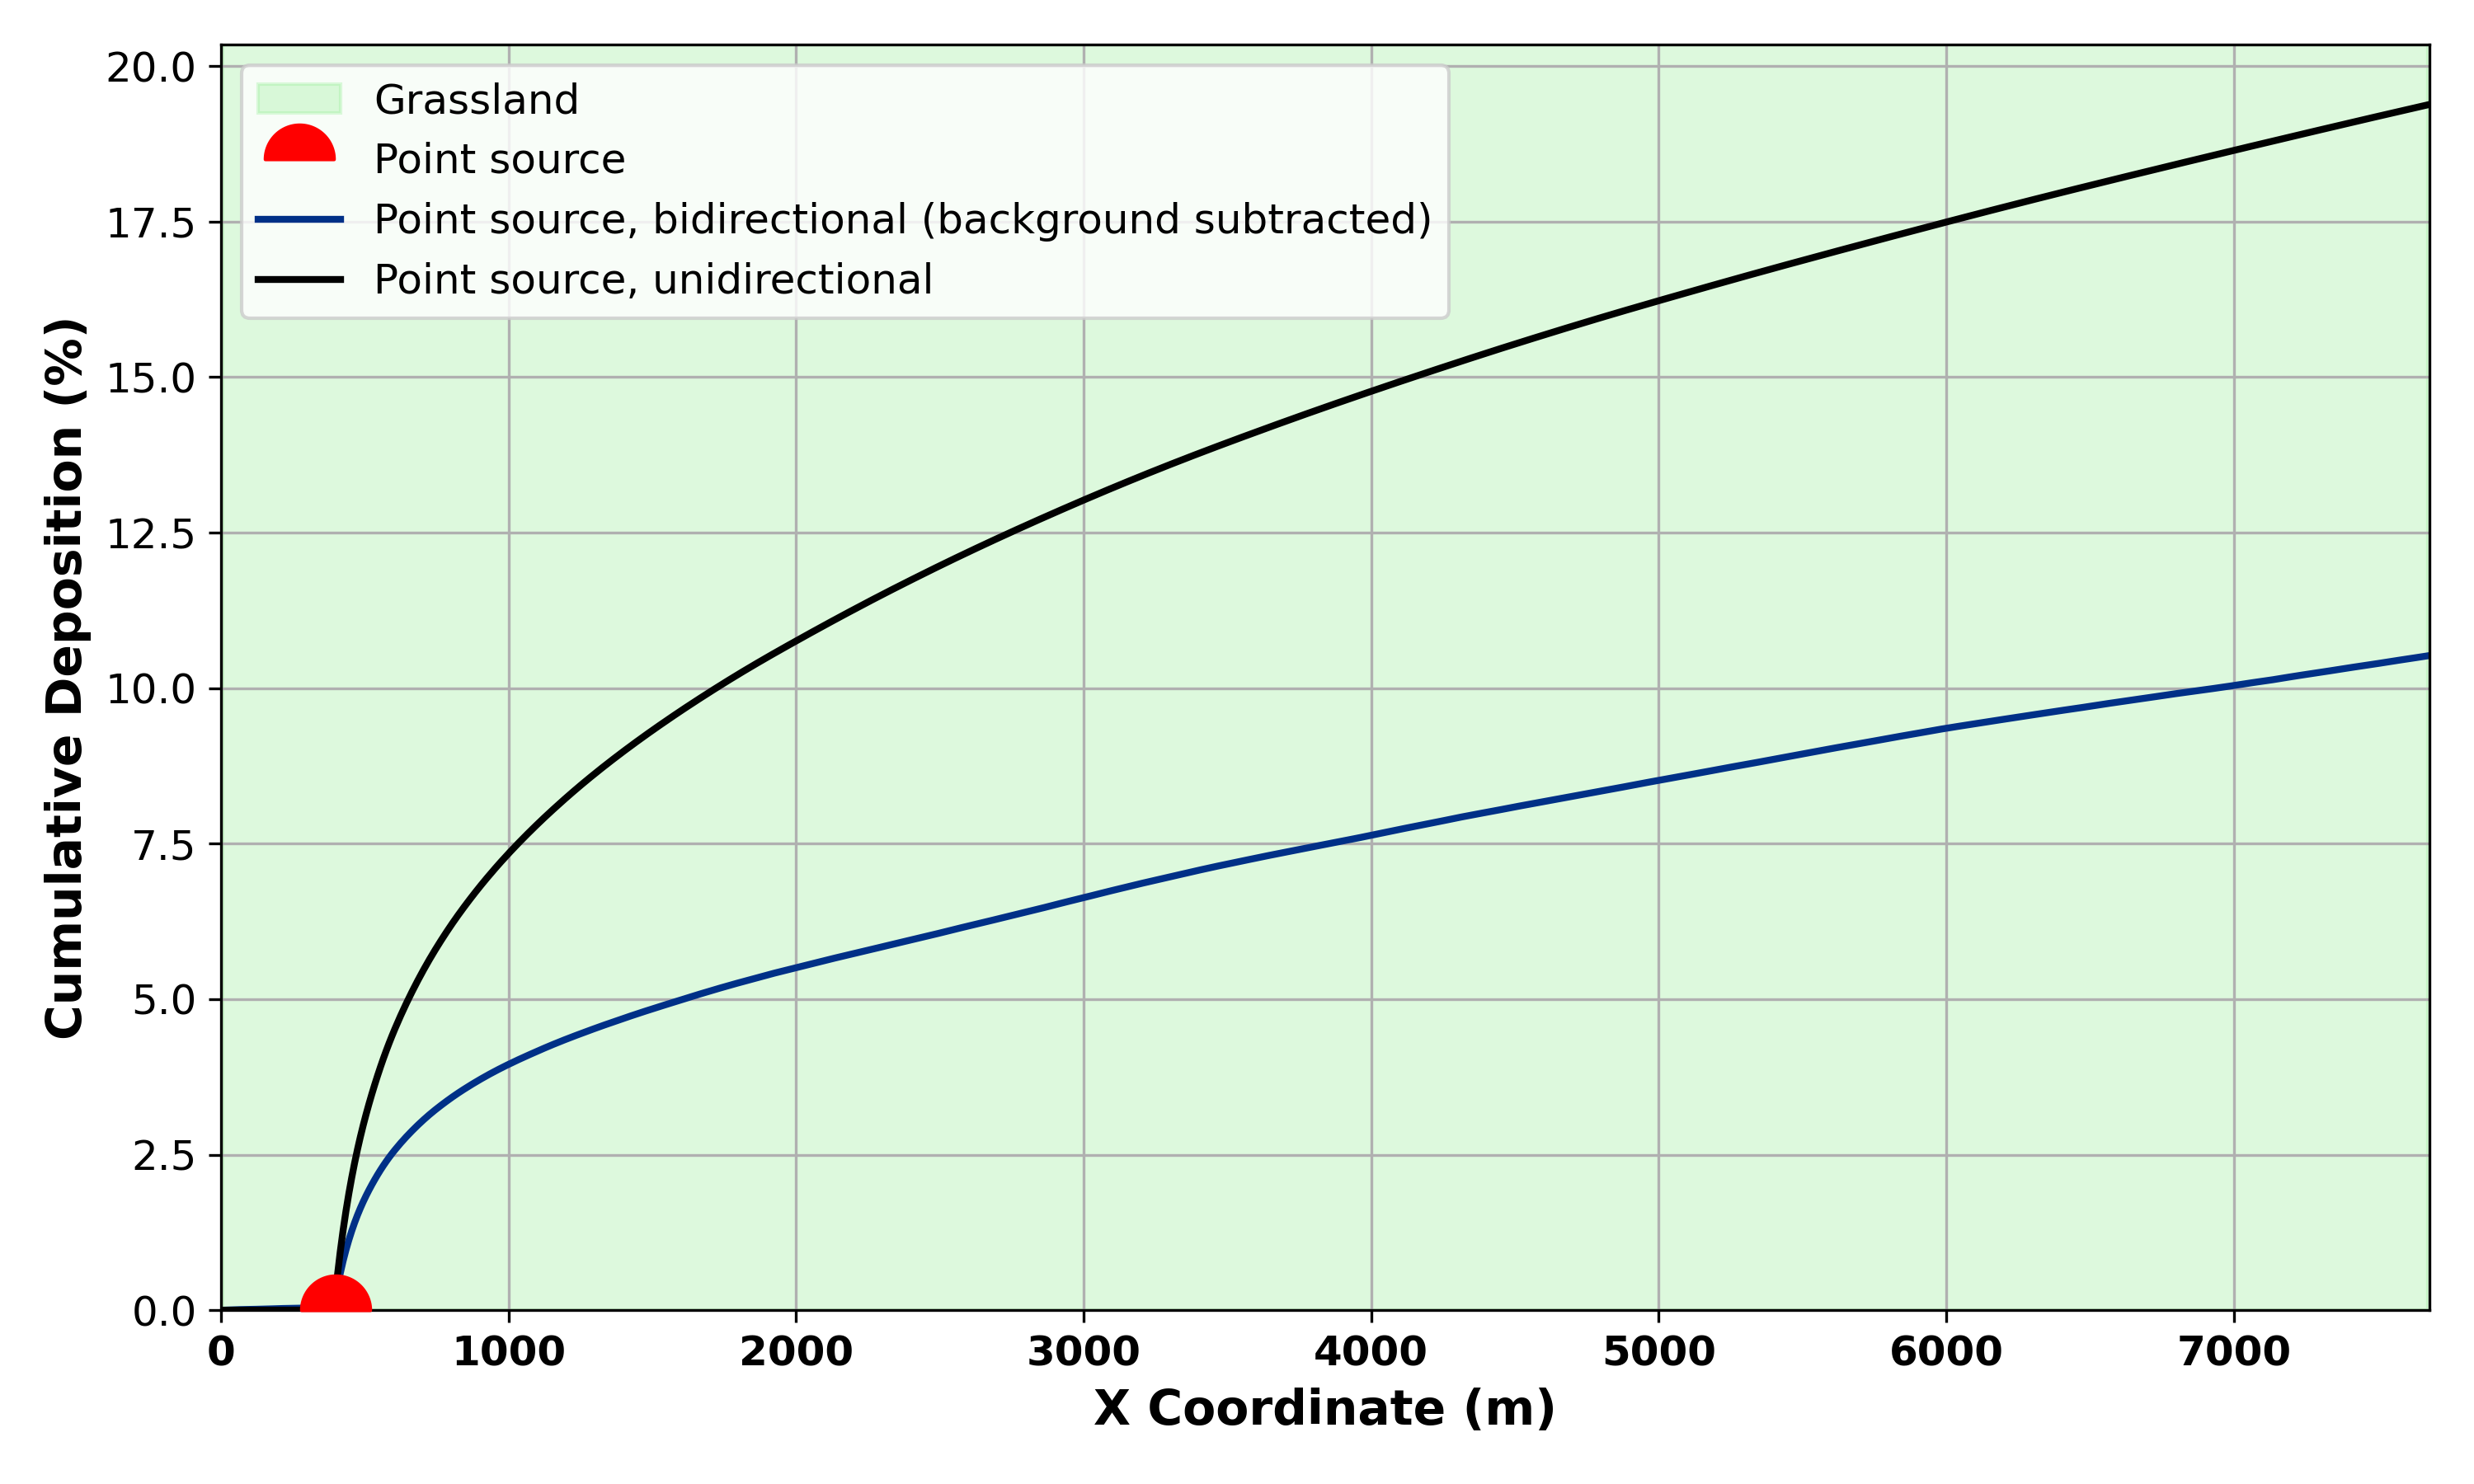

This figure's Python source:
"""
Analyse NH3 dry-deposition flux from MicroHH netCDF output (grassland scenario).
"""

import os
import traceback

import matplotlib.path as mpath
import matplotlib.pyplot as plt
import matplotlib.transforms as mtransforms
import netCDF4 as nc
import numpy as np

plt.rcParams.update({
    'font.size':          12,
    'axes.titlesize':     16,
    'axes.labelsize':     14,
    'axes.labelweight':   'bold',
    'xtick.labelsize':    12,
    'ytick.labelsize':    12,
    'legend.fontsize':    12,
    'figure.titlesize':   16,
    'figure.titleweight': 'bold',
})

EMISSION_RATE     = 4e-5   # kg/s  (4 sources x 0.01 g/s each)
SOURCE_X_POSITION = 400    # m from western boundary
X_MAX             = 7680   # m, eastern boundary

NAVY  = '#003087'   # PSBG - BG
BLACK = '#000000'   # PS onedir

GRASS_COLOR = 'lightgreen'

REPORT_DISTANCES = [1400, 2400, 3400, 4400, 5400, 6400, 7400]  # m

BASE = '../cases/grassland'
FILES = {
    'psbg':   f'{BASE}/psbg_bidir_dz04/flux_inst.xy.nc',
    'bg':     f'{BASE}/bg_bidir_dz04/flux_inst.xy.nc',
    'onedir': f'{BASE}/ps_onedir_dz04/flux_inst.xy.nc',
}


def _draw_source_marker(ax, x_pos, radius_pts=10, color='r'):
    theta = np.linspace(0, np.pi, 100)
    verts = np.column_stack([np.cos(theta), np.sin(theta)])
    verts = np.vstack([verts, [0, 0]])
    codes = (
        [mpath.Path.MOVETO]
        + [mpath.Path.LINETO] * (len(theta) - 1)
        + [mpath.Path.CLOSEPOLY]
    )
    semi_marker = mpath.Path(verts, codes)
    trans = mtransforms.blended_transform_factory(ax.transData, ax.transAxes)
    ax.plot(x_pos, 0, marker=semi_marker, markersize=radius_pts * 2,
            color=color, transform=trans, clip_on=False,
            label='Point source', zorder=5, linestyle='none')


def _select_time(flux, time, start_time, end_time):
    if start_time is None and end_time is None:
        print(f"  Using all {flux.shape[0]} timesteps")
        return flux

    st   = time[0]  if start_time is None else start_time
    et   = time[-1] if end_time   is None else end_time
    mask = (time >= st) & (time <= et)

    if not np.any(mask):
        print(f"  Warning: no data in [{st:.0f}, {et:.0f}] s -- using all timesteps.")
        return flux

    selected = flux[mask]
    sel_time = time[mask]
    print(f"  Selected {len(sel_time)} timesteps ({sel_time[0]:.0f} - {sel_time[-1]:.0f} s)")
    return selected


def _integrate_and_sort(flux, x, y):
    """
    Integrate flux [kg/m2/s] over y for every (timestep, x-column),
    average over time, sort by x, and compute cumulative deposition.
    """
    n          = flux.shape[0]
    integrated = np.zeros((n, len(x)))

    print("  Integrating over y:")
    for t in range(n):
        if t % 10 == 0 or t == n - 1:
            print(f"  Progress: {(t + 1) / n * 100:.1f}%  ({t + 1}/{n})", end="\r")
        for i in range(len(x)):
            integrated[t, i] = np.trapz(flux[t, :, i], y)  # kg/m/s
    print()

    mean_flux = np.mean(integrated, axis=0)
    sort_idx  = np.argsort(x)
    sx        = x[sort_idx]
    sf        = mean_flux[sort_idx]
    dx        = np.diff(sx, prepend=sx[0])
    cumul     = np.cumsum(-sf * dx) / EMISSION_RATE

    return sx, sf * 1e6, cumul


def analyze_single(filename, start_time=None, end_time=None):
    """Read one flux_inst.xy.nc file, integrate over y, and average over time."""
    with nc.Dataset(filename, 'r') as ds:
        x    = ds.variables['x'][:]
        y    = ds.variables['y'][:]
        time = ds.variables['time'][:]
        flux = ds.variables['flux_inst'][:]

    print(f"  {os.path.basename(filename)}: {flux.shape[0]} timesteps "
          f"({time[0]:.0f} - {time[-1]:.0f} s)")

    flux = _select_time(flux, time, start_time, end_time)
    return _integrate_and_sort(flux, x, y)


def analyze_difference(psbg_file, bg_file, start_time=None, end_time=None):
    """
    Subtract BG flux from PSBG flux to isolate the point-source contribution,
    then integrate over y and average over time.
    """
    with nc.Dataset(psbg_file, 'r') as ds:
        x         = ds.variables['x'][:]
        y         = ds.variables['y'][:]
        time      = ds.variables['time'][:]
        psbg_flux = ds.variables['flux_inst'][:]

    with nc.Dataset(bg_file, 'r') as ds:
        bg_time = ds.variables['time'][:]
        bg_flux = ds.variables['flux_inst'][:]

    print(f"  PSBG: {psbg_flux.shape[0]} timesteps ({time[0]:.0f} - {time[-1]:.0f} s)")

    if not np.array_equal(time, bg_time):
        print("  Warning: time axes of PSBG and BG files do not match exactly.")

    psbg_flux = _select_time(psbg_flux, time, start_time, end_time)
    bg_flux   = _select_time(bg_flux,   time, start_time, end_time)

    return _integrate_and_sort(psbg_flux - bg_flux, x, y)


def _style_ax(ax, x_all):
    ax.tick_params(axis='both', which='major', labelsize=12)
    for lbl in ax.get_xticklabels() + ax.get_yticklabels():
        lbl.set_fontweight('bold')

    ax.axvspan(min(x_all), max(x_all), color=GRASS_COLOR, alpha=0.3, label='Grassland')
    _draw_source_marker(ax, SOURCE_X_POSITION, radius_pts=10, color='r')
    ax.set_xlim(left=0, right=X_MAX)
    ax.spines['left'].set_position(('data', 0))
    ax.grid(True)


def _print_statistics(results, labels):
    for (x, flux, cumul), label in zip(results, labels):
        print(f"\n--- {label} ---")
        print(f"  Total deposition fraction : {cumul[-1]:.4f}  ({cumul[-1] * 100:.2f} %)")
        peak_idx = np.argmin(flux)
        print(f"  Peak deposition flux      : {flux[peak_idx]:.6f} ug/m/s  at x = {x[peak_idx]:.1f} m")
        print("  Cumulative deposition at key distances:")
        for dist in REPORT_DISTANCES:
            if dist <= max(x):
                idx = np.abs(x - dist).argmin()
                print(f"    {dist:5d} m : {cumul[idx] * 100:.2f} %")


def plot_results(results, labels, colors, output_name='f03'):
    label_font = {'fontsize': 14, 'fontweight': 'bold'}
    x_all      = results[0][0]

    fig, ax = plt.subplots(figsize=(10, 6))
    _style_ax(ax, x_all)
    for (x, _, cumul), label, color in zip(results, labels, colors):
        ax.plot(x, cumul * 100, color=color, linewidth=2, label=label)
    ax.set_xlabel('X Coordinate (m)', **label_font)
    ax.set_ylabel('Cumulative Deposition (%)', **label_font)
    ax.set_ylim(bottom=0)
    ax.legend(loc='upper left')
    fig.tight_layout()
    fig.savefig(f'{output_name}.png', dpi=300)
    fig.savefig(f'{output_name}.pdf')
    plt.show()

    _print_statistics(results, labels)
    _print_difference(results, labels)


def _print_difference(results, labels):
    total1 = results[0][2][-1]
    total2 = results[1][2][-1]
    diff_pct = (total2 - total1) / total1 * 100
    print(f"\n--- Difference ({labels[1]} vs {labels[0]}) ---")
    print(f"  {labels[0]}: {total1 * 100:.2f} %")
    print(f"  {labels[1]}: {total2 * 100:.2f} %")
    print(f"  Difference : {diff_pct:+.2f} %")


def main():
    try:
        print("Computing PSBG - BG...")
        x1, f1, c1 = analyze_difference(FILES['psbg'], FILES['bg'])
        print("Computing PS onedir...")
        x2, f2, c2 = analyze_single(FILES['onedir'])
        plot_results(
            [(x1, f1, c1), (x2, f2, c2)],
            labels=['Point source, bidirectional (background subtracted)',
                    'Point source, unidirectional'],
            colors=[NAVY, BLACK])
    except Exception as exc:
        print(f"\nError: {exc}")
        traceback.print_exc()


if __name__ == "__main__":
    main()
